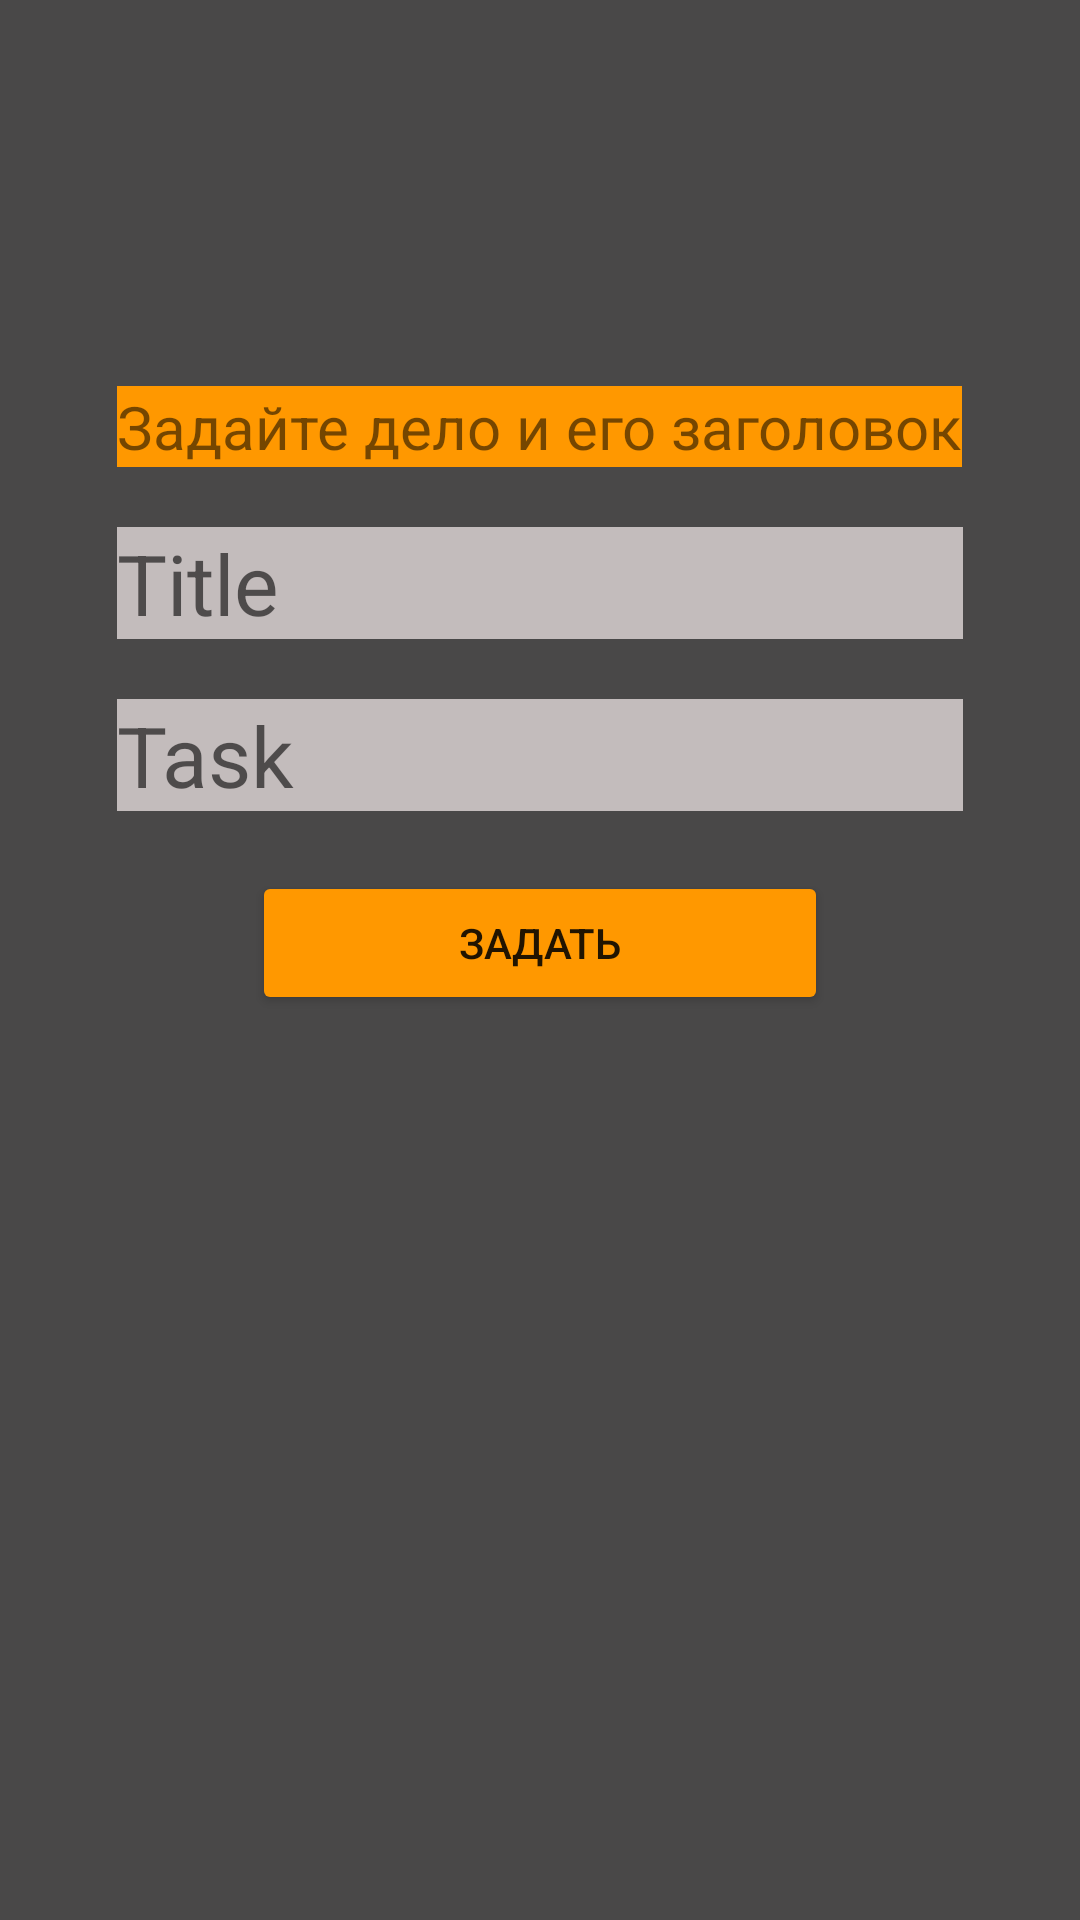

Android layout source for this screen:
<!-- AndroidManifest.xml: fallback theme Theme.MaterialComponents.DayNight.NoActionBar -->
<!-- res/layout/fragment_set_task.xml -->
<?xml version="1.0" encoding="utf-8"?>
<FrameLayout xmlns:android="http://schemas.android.com/apk/res/android"
    xmlns:app="http://schemas.android.com/apk/res-auto"
    xmlns:tools="http://schemas.android.com/tools"
    android:layout_width="match_parent"
    android:layout_height="match_parent"
    android:background="#494848"
    android:padding="24dp"
    tools:context=".fragments.task_manager.SetTaskFragment">

<androidx.constraintlayout.widget.ConstraintLayout
    android:layout_width="match_parent"
    android:layout_height="match_parent">
    <LinearLayout
        android:layout_width="match_parent"
        android:layout_height="wrap_content"
        android:orientation="vertical"
        app:layout_constraintBottom_toBottomOf="parent"
        app:layout_constraintEnd_toEndOf="parent"
        app:layout_constraintHorizontal_bias="0.0"
        app:layout_constraintStart_toStartOf="parent"
        app:layout_constraintTop_toTopOf="parent"
        app:layout_constraintVertical_bias="0.274">

        <TextView
            android:id="@+id/textEnterText"
            android:layout_width="wrap_content"
            android:layout_height="wrap_content"
            android:background="#FF9800"
            android:layout_gravity="center"
            android:text="@string/create_task_and_title"
            android:textSize="20sp" />

        <EditText
            android:id="@+id/edSetTaskTitle"
            android:layout_width="match_parent"
            android:layout_height="wrap_content"
            android:layout_marginStart="15dp"
            android:layout_marginTop="20dp"
            android:layout_marginEnd="15dp"
            android:background="#C3BCBC"
            android:ems="10"
            android:hint="@string/title"
            android:inputType="textPersonName"
            android:textSize="28sp" />

        <EditText
            android:id="@+id/edSetTaskText"
            android:layout_width="match_parent"
            android:layout_height="wrap_content"
            android:layout_marginStart="15dp"
            android:layout_marginTop="20dp"
            android:layout_marginEnd="15dp"
            android:background="#C3BCBC"
            android:ems="10"
            android:hint="@string/task"
            android:inputType="textPersonName"
            android:textSize="28sp" />

        <Button
            android:id="@+id/btSetTaskNow"
            android:layout_width="match_parent"
            android:layout_height="wrap_content"
            android:layout_gravity="center"
            android:layout_marginStart="60dp"
            android:layout_marginTop="20dp"
            android:layout_marginEnd="60dp"
            android:backgroundTint="#FF9800"
            android:text="@string/create"
            android:textSize="14sp" />
    </LinearLayout>
</androidx.constraintlayout.widget.ConstraintLayout>


</FrameLayout>
<!-- resources referenced by this layout -->
<resources>
  <string name="create">Задать</string>
  <string name="create_task_and_title">Задайте дело и его заголовок</string>
  <string name="task">Task</string>
  <string name="title">Title</string>
</resources>
